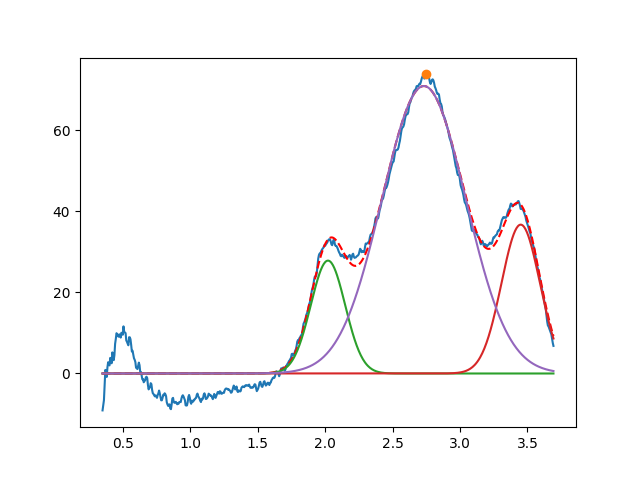

Data behind this chart, as committed beside it:
2.021103636903982537e+00, 2.785268831354409258e+01, 2.999999999999989897e-01, 9.999999999999994449e-01
3.450000000000079226e+00, 3.672603426483119193e+01, 3.360593495119730267e-01, 9.999999999998508970e-01
2.732078710243122099e+00, 7.093728181832365465e+01, 7.329395891663036400e-01, 9.999999999978946841e-01
